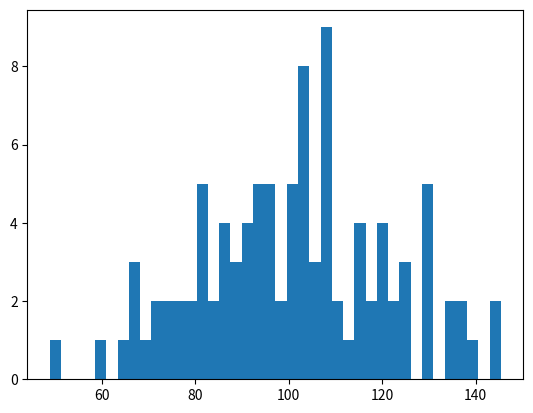

The matplotlib source for this figure: (Note: this script raises an exception after producing the figure.)
# -*- coding: utf-8 -*-
"""
Spyder Editor

This is a temporary script file.
"""
import numpy as np
import matplotlib.pyplot as plt
#直方图y轴为元素出现概率，x轴为元素值
np.random.seed(0)
mu, sigma = 100, 20 #设置均值和方差
a = np.random.normal(mu, sigma, size=100)
plt.hist(a, 40, normed=1, histtype='stepfilled', facecolor='brown', 
         alpha=0.75)
plt.title('Histogram')

plt.show()
 